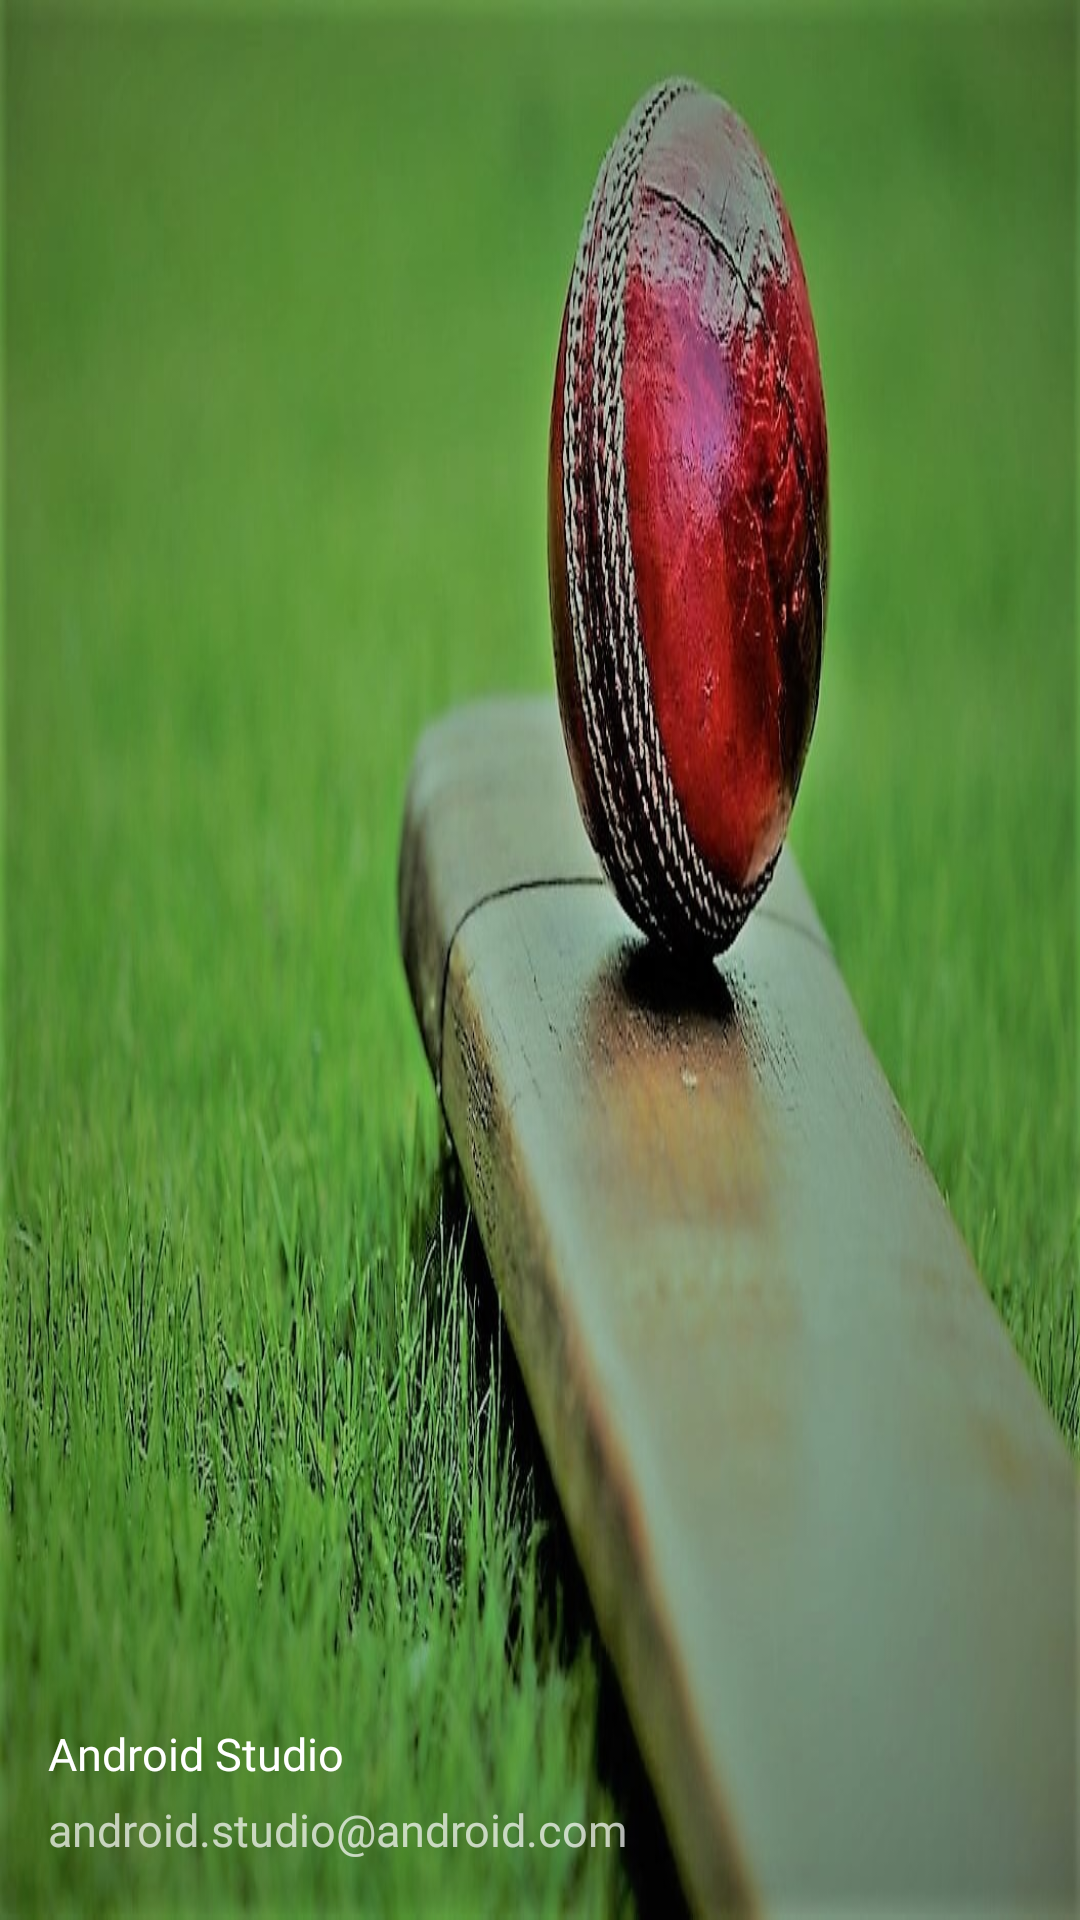

Reconstruct the res/layout file that produces this screen, plus the resources it refers to.
<!-- AndroidManifest.xml: application theme Theme.N_Template -->
<!-- res/layout/nav_header_main.xml -->
<?xml version="1.0" encoding="utf-8"?>
<LinearLayout xmlns:android="http://schemas.android.com/apk/res/android"
    xmlns:app="http://schemas.android.com/apk/res-auto"
    android:layout_width="match_parent"
    android:layout_height="@dimen/nav_header_height"
    android:background="@drawable/nav_side"
    android:gravity="bottom"
    android:orientation="vertical"
    android:layout_marginTop="@dimen/activity_vertical_marginTop"
    android:paddingLeft="@dimen/activity_horizontal_margin"
    android:paddingTop="@dimen/activity_vertical_margin"
    android:paddingRight="@dimen/activity_horizontal_margin"
    android:paddingBottom="@dimen/activity_vertical_margin"
    android:theme="@style/ThemeOverlay.AppCompat.Dark">

    <ImageView
        android:id="@+id/imageView"
        android:layout_width="wrap_content"
        android:layout_height="wrap_content"
        android:contentDescription="@string/nav_header_desc"
        android:paddingTop="@dimen/nav_header_vertical_spacing"
        app:srcCompat="@mipmap/ic_launcher_round" />

    <TextView
        android:layout_width="match_parent"
        android:layout_height="wrap_content"
        android:paddingTop="@dimen/nav_header_vertical_spacing"
        android:text="@string/nav_header_title"
        android:textSize="15dp"
        android:fontFamily="@font/lato_thin"
        android:textAppearance="@style/TextAppearance.AppCompat.Body1" />

    <TextView
        android:id="@+id/textView"
        android:layout_width="wrap_content"
        android:layout_height="wrap_content"
        android:text="@string/nav_header_subtitle"
        android:paddingTop="5dp"
        android:textSize="15dp"
        android:fontFamily="@font/lato_thin"/>
</LinearLayout>
<!-- resources referenced by this layout -->
<resources>
  <dimen name="activity_horizontal_margin">16dp</dimen>
  <dimen name="activity_vertical_margin">20dp</dimen>
  <dimen name="activity_vertical_marginTop">5dp</dimen>
  <dimen name="nav_header_height">175dp</dimen>
  <dimen name="nav_header_vertical_spacing">8dp</dimen>
  <!-- drawable nav_side: jpg bitmap (drawable-v24, 91976 bytes) -->
  <string name="nav_header_desc">Navigation header</string>
  <string name="nav_header_subtitle">android.studio@android.com</string>
  <string name="nav_header_title">Android Studio</string>
  <style name="Theme.N_Template" parent="Theme.MaterialComponents.DayNight.DarkActionBar">
          
          <item name="colorPrimary">@color/menu_icons</item>
          <item name="colorPrimaryVariant">@color/purple_700</item>
          <item name="colorOnPrimary">@color/white</item>
          
          <item name="colorSecondary">@color/teal_200</item>
          <item name="colorSecondaryVariant">@color/teal_700</item>
          <item name="colorOnSecondary">@color/black</item>
          
          <item name="android:statusBarColor" tools:targetApi="l">?attr/colorPrimaryVariant</item>
          
      </style>
  <color name="menu_icons">#262919</color>
  <color name="purple_700">#FF3700B3</color>
  <color name="white">#FFFFFFFF</color>
  <color name="teal_200">#FF03DAC5</color>
  <color name="teal_700">#FF018786</color>
  <color name="black">#FF000000</color>
</resources>
